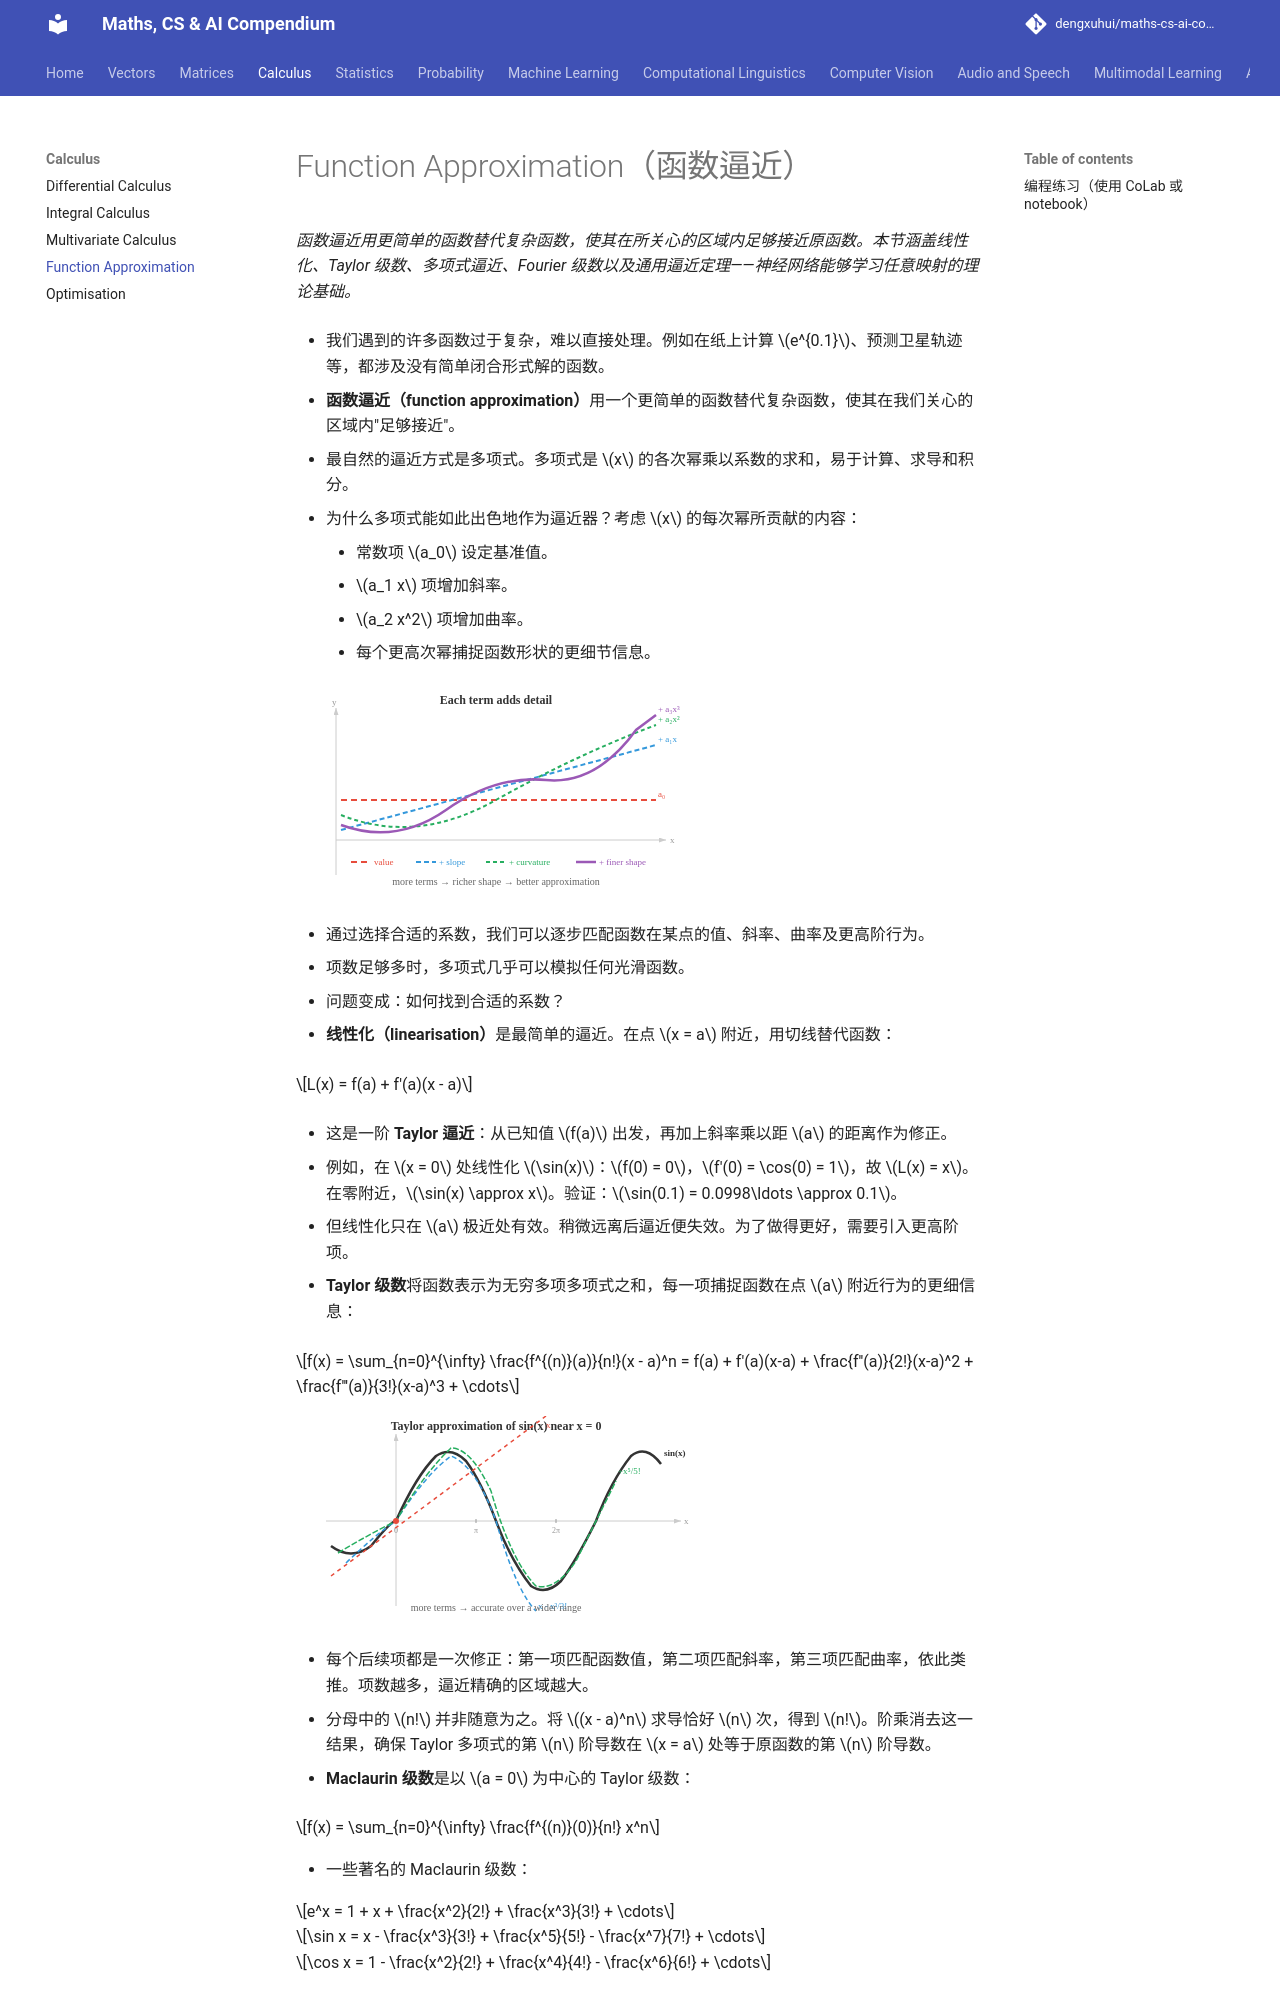

repository: dengxuhui/maths-cs-ai-compendium_CN · page: chapter 03: calculus/04. function approximation/index.html · generator: mkdocs

# Function Approximation（函数逼近）

*函数逼近用更简单的函数替代复杂函数，使其在所关心的区域内足够接近原函数。本节涵盖线性化、Taylor 级数、多项式逼近、Fourier 级数以及通用逼近定理——神经网络能够学习任意映射的理论基础。*

- 我们遇到的许多函数过于复杂，难以直接处理。例如在纸上计算 $e^{0.1}$、预测卫星轨迹等，都涉及没有简单闭合形式解的函数。

- **函数逼近（function approximation）**用一个更简单的函数替代复杂函数，使其在我们关心的区域内"足够接近"。

- 最自然的逼近方式是多项式。多项式是 $x$ 的各次幂乘以系数的求和，易于计算、求导和积分。

- 为什么多项式能如此出色地作为逼近器？考虑 $x$ 的每次幂所贡献的内容：

    - 常数项 $a_0$ 设定基准值。
    - $a_1 x$ 项增加斜率。
    - $a_2 x^2$ 项增加曲率。
    - 每个更高次幂捕捉函数形状的更细节信息。

![每个多项式项为逼近增加一层细节](../images/polynomial_buildup.svg)

- 通过选择合适的系数，我们可以逐步匹配函数在某点的值、斜率、曲率及更高阶行为。

- 项数足够多时，多项式几乎可以模拟任何光滑函数。

- 问题变成：如何找到合适的系数？

- **线性化（linearisation）**是最简单的逼近。在点 $x = a$ 附近，用切线替代函数：

$$L(x) = f(a) + f'(a)(x - a)$$

- 这是一阶 **Taylor 逼近**：从已知值 $f(a)$ 出发，再加上斜率乘以距 $a$ 的距离作为修正。

- 例如，在 $x = 0$ 处线性化 $\sin(x)$：$f(0) = 0$，$f'(0) = \cos(0) = 1$，故 $L(x) = x$。在零附近，$\sin(x) \approx x$。验证：$\sin(0.1) = 0.0998\ldots \approx 0.1$。

- 但线性化只在 $a$ 极近处有效。稍微远离后逼近便失效。为了做得更好，需要引入更高阶项。

- **Taylor 级数**将函数表示为无穷多项多项式之和，每一项捕捉函数在点 $a$ 附近行为的更细信息：

$$f(x) = \sum_{n=0}^{\infty} \frac{f^{(n)}(a)}{n!}(x - a)^n = f(a) + f'(a)(x-a) + \frac{f''(a)}{2!}(x-a)^2 + \frac{f'''(a)}{3!}(x-a)^3 + \cdots$$

![Taylor 级数：项数越多，逼近越精确](../images/taylor_approximation.svg)

- 每个后续项都是一次修正：第一项匹配函数值，第二项匹配斜率，第三项匹配曲率，依此类推。项数越多，逼近精确的区域越大。

- 分母中的 $n!$ 并非随意为之。将 $(x - a)^n$ 求导恰好 $n$ 次，得到 $n!$。阶乘消去这一结果，确保 Taylor 多项式的第 $n$ 阶导数在 $x = a$ 处等于原函数的第 $n$ 阶导数。

- **Maclaurin 级数**是以 $a = 0$ 为中心的 Taylor 级数：

$$f(x) = \sum_{n=0}^{\infty} \frac{f^{(n)}(0)}{n!} x^n$$

- 一些著名的 Maclaurin 级数：

$$e^x = 1 + x + \frac{x^2}{2!} + \frac{x^3}{3!} + \cdots$$

$$\sin x = x - \frac{x^3}{3!} + \frac{x^5}{5!} - \frac{x^7}{7!} + \cdots$$

$$\cos x = 1 - \frac{x^2}{2!} + \frac{x^4}{4!} - \frac{x^6}{6!} + \cdots$$

- 注意 $\sin x$ 只含奇次幂（它是奇函数），$\cos x$ 只含偶次幂（它是偶函数）。符号交替使逼近在真实值两侧来回振荡，从两侧收敛。

- 用四项逼近 $e^{0.5}$：$1 + 0.5 + \frac{0.25}{2} + \frac{0.125}{6} = 1 + 0.5 + 0.125 + 0.02083 \approx 1.6458$。真实值为 $1.6487\ldots$，四项已经给出三位正确小数位。

- 并非每个 Taylor 级数都处处收敛。**收敛半径（radius of convergence）**告诉我们距中心 $a$ 多远范围内级数给出有效结果。在该半径内，增加项数可以将多项式逼近的精度提升到任意水平；超出该半径，级数发散。
